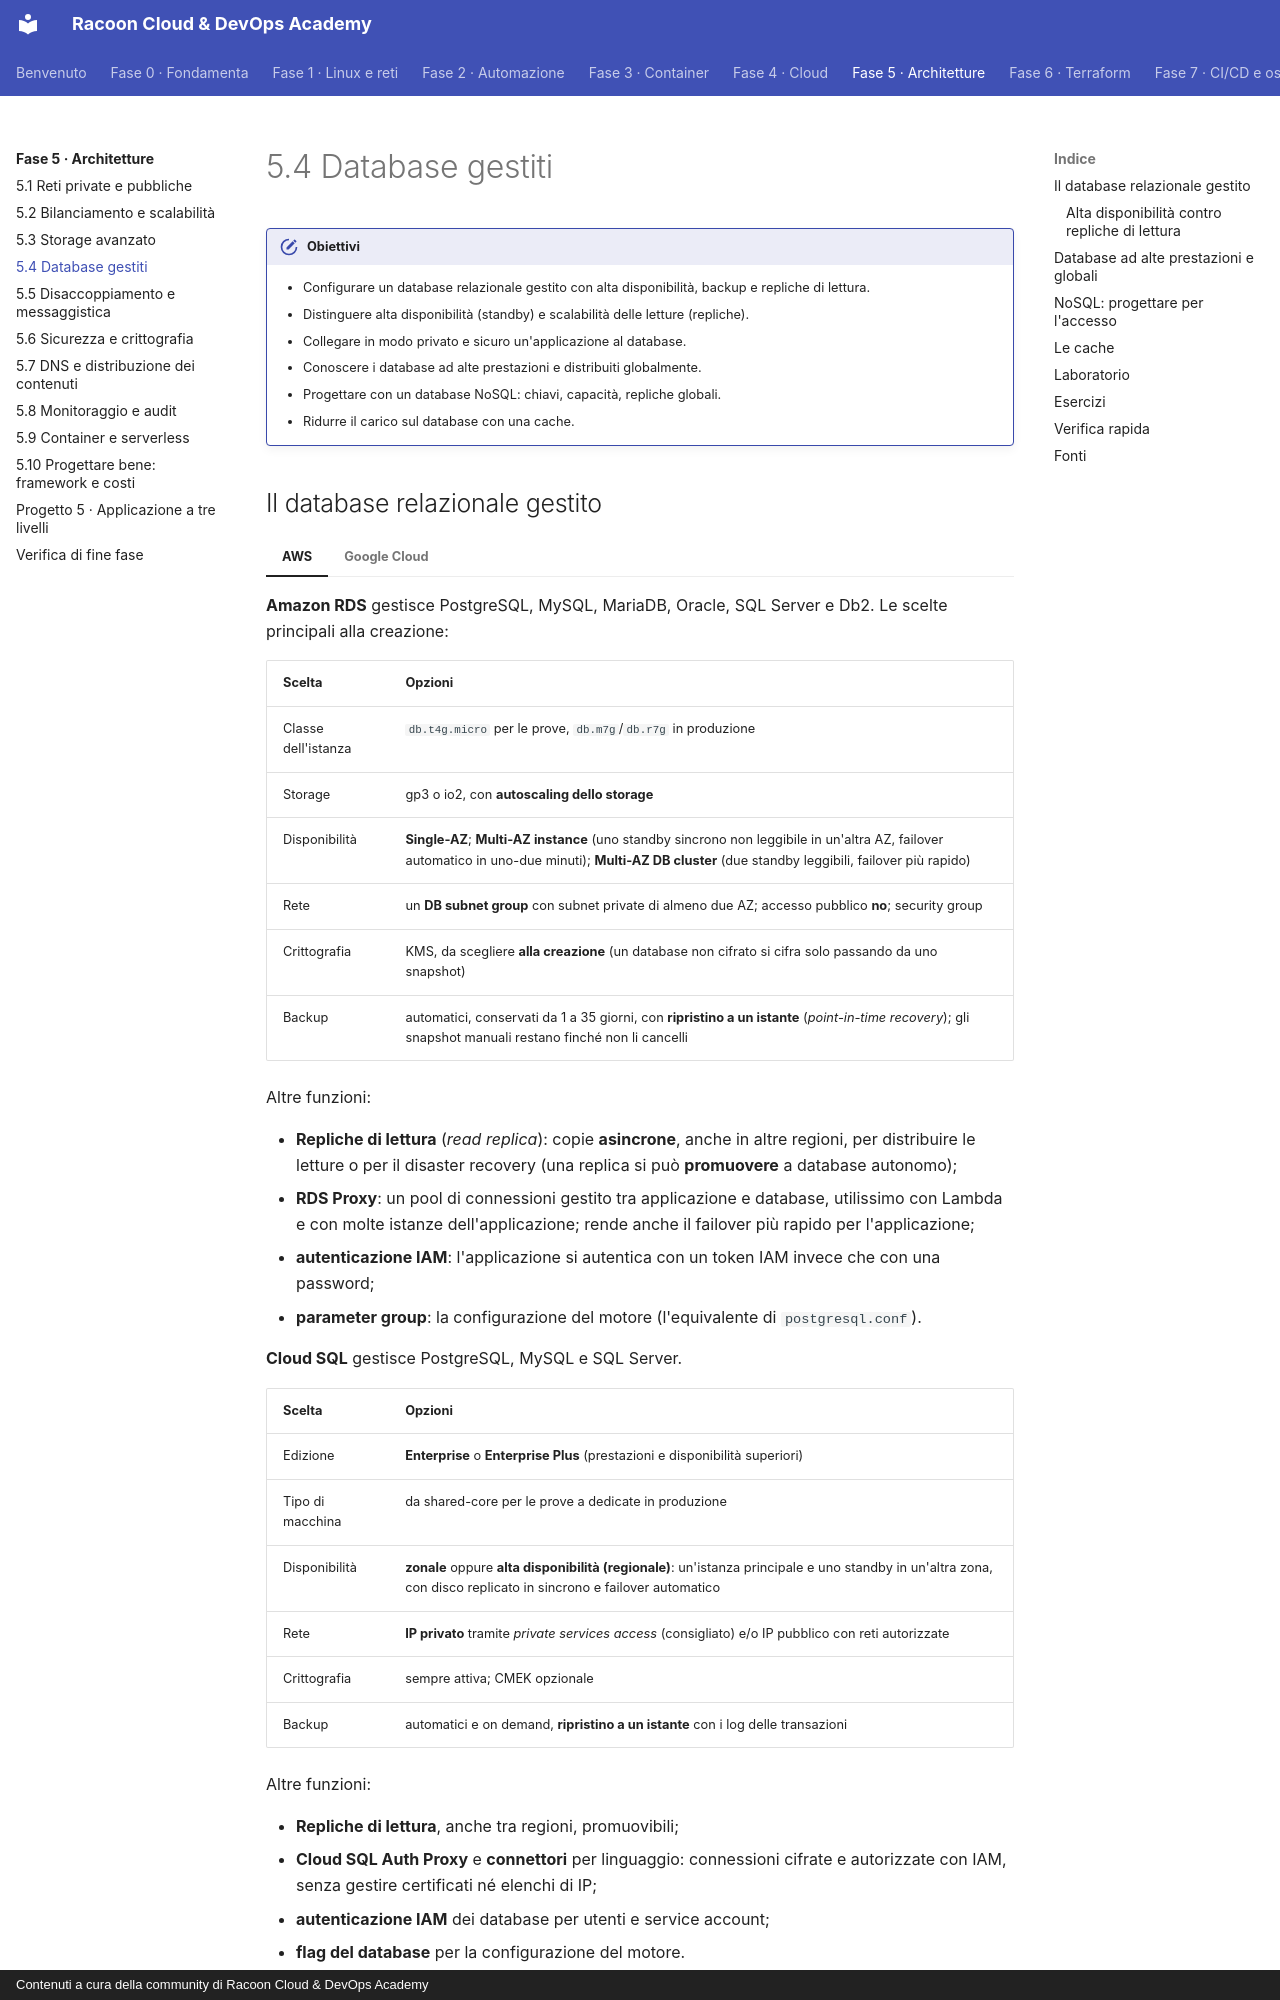

repository: imredracoon/racoon-cloud-devops-academy · page: fase-5/04-database/index.html · generator: mkdocs · copyright: Contenuti a cura della community di Racoon Cloud & DevOps Academy

# 5.4 Database gestiti

!!! obiettivi "Obiettivi"
    - Configurare un database relazionale gestito con alta disponibilità, backup e repliche di lettura.
    - Distinguere alta disponibilità (standby) e scalabilità delle letture (repliche).
    - Collegare in modo privato e sicuro un'applicazione al database.
    - Conoscere i database ad alte prestazioni e distribuiti globalmente.
    - Progettare con un database NoSQL: chiavi, capacità, repliche globali.
    - Ridurre il carico sul database con una cache.

## Il database relazionale gestito

=== "AWS"

    **Amazon RDS** gestisce PostgreSQL, MySQL, MariaDB, Oracle, SQL Server e Db2. Le scelte principali alla creazione:

    | Scelta | Opzioni |
    |---|---|
    | Classe dell'istanza | `db.t4g.micro` per le prove, `db.m7g`/`db.r7g` in produzione |
    | Storage | gp3 o io2, con **autoscaling dello storage** |
    | Disponibilità | **Single-AZ**; **Multi-AZ instance** (uno standby sincrono non leggibile in un'altra AZ, failover automatico in uno-due minuti); **Multi-AZ DB cluster** (due standby leggibili, failover più rapido) |
    | Rete | un **DB subnet group** con subnet private di almeno due AZ; accesso pubblico **no**; security group |
    | Crittografia | KMS, da scegliere **alla creazione** (un database non cifrato si cifra solo passando da uno snapshot) |
    | Backup | automatici, conservati da 1 a 35 giorni, con **ripristino a un istante** (*point-in-time recovery*); gli snapshot manuali restano finché non li cancelli |

    Altre funzioni:

    - **Repliche di lettura** (*read replica*): copie **asincrone**, anche in altre regioni, per distribuire le letture o
      per il disaster recovery (una replica si può **promuovere** a database autonomo);
    - **RDS Proxy**: un pool di connessioni gestito tra applicazione e database, utilissimo con Lambda e con molte
      istanze dell'applicazione; rende anche il failover più rapido per l'applicazione;
    - **autenticazione IAM**: l'applicazione si autentica con un token IAM invece che con una password;
    - **parameter group**: la configurazione del motore (l'equivalente di `postgresql.conf`).

=== "Google Cloud"

    **Cloud SQL** gestisce PostgreSQL, MySQL e SQL Server.

    | Scelta | Opzioni |
    |---|---|
    | Edizione | **Enterprise** o **Enterprise Plus** (prestazioni e disponibilità superiori) |
    | Tipo di macchina | da shared-core per le prove a dedicate in produzione |
    | Disponibilità | **zonale** oppure **alta disponibilità (regionale)**: un'istanza principale e uno standby in un'altra zona, con disco replicato in sincrono e failover automatico |
    | Rete | **IP privato** tramite *private services access* (consigliato) e/o IP pubblico con reti autorizzate |
    | Crittografia | sempre attiva; CMEK opzionale |
    | Backup | automatici e on demand, **ripristino a un istante** con i log delle transazioni |

    Altre funzioni:

    - **Repliche di lettura**, anche tra regioni, promuovibili;
    - **Cloud SQL Auth Proxy** e **connettori** per linguaggio: connessioni cifrate e autorizzate con IAM, senza gestire
      certificati né elenchi di IP;
    - **autenticazione IAM** dei database per utenti e service account;
    - **flag del database** per la configurazione del motore.

### Alta disponibilità contro repliche di lettura

È una distinzione chiesta in quasi tutti gli esami:

| | Standby (Multi-AZ / HA) | Replica di lettura |
|---|---|---|
| Scopo | **disponibilità**: sopravvivere al guasto | **prestazioni**: distribuire le letture |
| Replica | sincrona | asincrona (può essere indietro di qualche secondo) |
| Leggibile | no (salvo Multi-AZ DB cluster su RDS) | sì |
| Failover | automatico, stesso nome DNS | manuale (promozione) |
| In un'altra regione | no | sì, per il disaster recovery |
